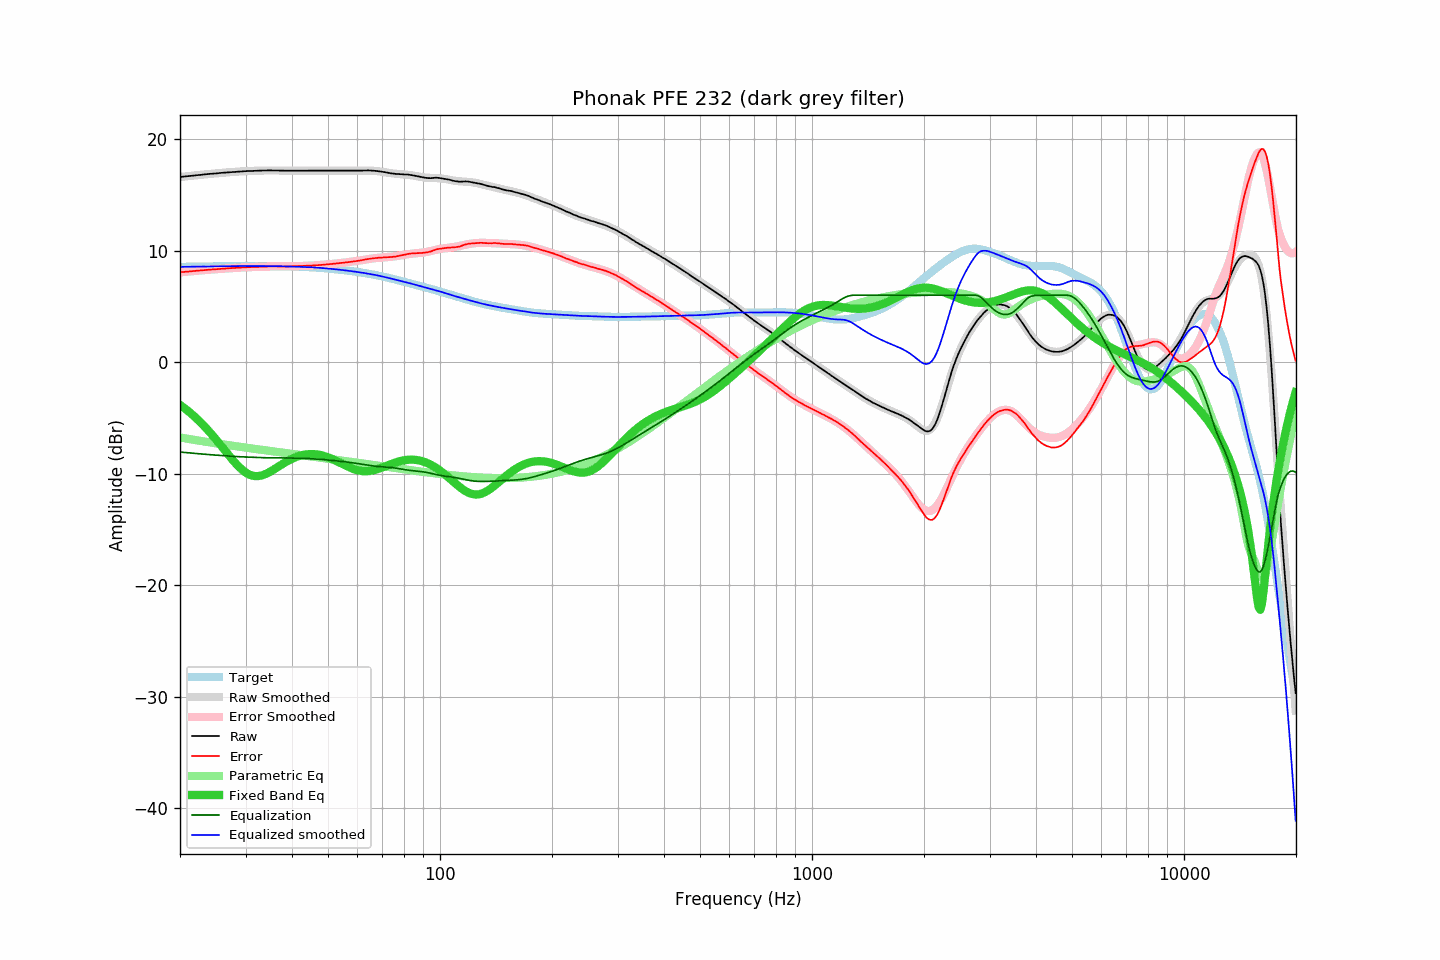

Source data for this figure (header and first rows):
frequency, raw, error, smoothed, error_smoothed, equalization, parametric_eq, equalized_raw, equalized_smoothed, target
20.00, 16.61, 8.06, 16.60, 8.06, -8.06, -3.83, 8.55, 8.54, 8.54
20.20, 16.62, 8.07, 16.62, 8.07, -8.07, -3.94, 8.54, 8.55, 8.55
20.40, 16.64, 8.09, 16.63, 8.09, -8.09, -4.04, 8.55, 8.55, 8.55
20.61, 16.65, 8.10, 16.65, 8.10, -8.10, -4.15, 8.55, 8.55, 8.55
20.81, 16.67, 8.11, 16.67, 8.11, -8.11, -4.26, 8.55, 8.55, 8.55
21.02, 16.68, 8.12, 16.68, 8.13, -8.13, -4.38, 8.55, 8.55, 8.56
21.23, 16.70, 8.14, 16.70, 8.14, -8.14, -4.50, 8.56, 8.56, 8.56
21.44, 16.71, 8.15, 16.71, 8.15, -8.15, -4.62, 8.55, 8.56, 8.56
21.66, 16.73, 8.16, 16.73, 8.17, -8.17, -4.75, 8.56, 8.56, 8.56
21.87, 16.74, 8.17, 16.74, 8.18, -8.18, -4.87, 8.56, 8.56, 8.56
22.09, 16.76, 8.19, 16.76, 8.19, -8.19, -5.01, 8.57, 8.57, 8.57
22.31, 16.77, 8.20, 16.77, 8.20, -8.20, -5.14, 8.56, 8.57, 8.57
22.54, 16.79, 8.22, 16.79, 8.22, -8.22, -5.28, 8.57, 8.57, 8.57
22.76, 16.80, 8.23, 16.80, 8.23, -8.23, -5.43, 8.57, 8.57, 8.57
22.99, 16.82, 8.24, 16.82, 8.24, -8.24, -5.57, 8.58, 8.57, 8.57
23.22, 16.83, 8.25, 16.83, 8.25, -8.25, -5.72, 8.57, 8.58, 8.58
23.45, 16.85, 8.27, 16.84, 8.27, -8.27, -5.87, 8.58, 8.58, 8.58
23.69, 16.86, 8.28, 16.86, 8.28, -8.28, -6.03, 8.58, 8.58, 8.58
23.92, 16.88, 8.29, 16.87, 8.29, -8.29, -6.19, 8.59, 8.58, 8.58
24.16, 16.89, 8.30, 16.88, 8.30, -8.30, -6.35, 8.59, 8.58, 8.58
24.40, 16.90, 8.31, 16.90, 8.31, -8.31, -6.52, 8.59, 8.59, 8.59
24.65, 16.91, 8.32, 16.91, 8.32, -8.32, -6.69, 8.59, 8.59, 8.59
24.89, 16.92, 8.33, 16.92, 8.33, -8.33, -6.86, 8.59, 8.59, 8.59
25.14, 16.94, 8.34, 16.94, 8.34, -8.34, -7.04, 8.59, 8.59, 8.59
25.39, 16.95, 8.35, 16.95, 8.35, -8.35, -7.21, 8.59, 8.60, 8.60
25.65, 16.96, 8.36, 16.96, 8.36, -8.36, -7.39, 8.59, 8.60, 8.60
25.91, 16.98, 8.38, 16.97, 8.37, -8.37, -7.57, 8.60, 8.60, 8.60
26.16, 16.99, 8.38, 16.99, 8.38, -8.38, -7.75, 8.60, 8.60, 8.60
26.43, 17.00, 8.39, 17.00, 8.39, -8.39, -7.93, 8.60, 8.60, 8.60
26.69, 17.01, 8.40, 17.01, 8.40, -8.40, -8.11, 8.60, 8.61, 8.61
26.96, 17.03, 8.42, 17.02, 8.42, -8.42, -8.29, 8.61, 8.61, 8.61
27.23, 17.04, 8.43, 17.03, 8.42, -8.42, -8.47, 8.61, 8.61, 8.61
27.50, 17.05, 8.44, 17.05, 8.43, -8.43, -8.64, 8.61, 8.61, 8.61
27.77, 17.06, 8.44, 17.06, 8.44, -8.44, -8.81, 8.61, 8.61, 8.61
28.05, 17.07, 8.45, 17.07, 8.45, -8.45, -8.98, 8.61, 8.61, 8.61
28.33, 17.08, 8.46, 17.08, 8.46, -8.46, -9.14, 8.62, 8.62, 8.62
28.62, 17.09, 8.47, 17.09, 8.47, -8.47, -9.29, 8.62, 8.62, 8.62
28.90, 17.10, 8.48, 17.10, 8.48, -8.48, -9.43, 8.62, 8.62, 8.62
29.19, 17.11, 8.49, 17.10, 8.48, -8.48, -9.57, 8.62, 8.62, 8.62
29.48, 17.11, 8.49, 17.11, 8.49, -8.49, -9.69, 8.62, 8.62, 8.62
29.78, 17.12, 8.50, 17.12, 8.50, -8.50, -9.80, 8.62, 8.62, 8.62
30.08, 17.13, 8.51, 17.13, 8.51, -8.51, -9.91, 8.62, 8.62, 8.62
30.38, 17.14, 8.52, 17.13, 8.51, -8.51, -9.99, 8.63, 8.62, 8.62
30.68, 17.14, 8.52, 17.14, 8.52, -8.52, -10.07, 8.62, 8.62, 8.62
30.99, 17.15, 8.53, 17.14, 8.52, -8.52, -10.13, 8.62, 8.62, 8.62
31.30, 17.15, 8.53, 17.15, 8.53, -8.53, -10.17, 8.62, 8.62, 8.62
31.61, 17.16, 8.54, 17.15, 8.54, -8.54, -10.20, 8.62, 8.62, 8.62
31.93, 17.16, 8.54, 17.16, 8.54, -8.54, -10.22, 8.62, 8.62, 8.62
32.24, 17.16, 8.54, 17.17, 8.55, -8.55, -10.22, 8.61, 8.62, 8.62
32.57, 17.17, 8.55, 17.17, 8.55, -8.55, -10.21, 8.61, 8.62, 8.62
32.89, 17.18, 8.56, 17.18, 8.56, -8.56, -10.18, 8.62, 8.62, 8.62
33.22, 17.18, 8.56, 17.18, 8.56, -8.56, -10.15, 8.61, 8.62, 8.62
33.55, 17.19, 8.57, 17.18, 8.57, -8.57, -10.10, 8.62, 8.62, 8.62
33.89, 17.19, 8.57, 17.19, 8.57, -8.57, -10.04, 8.62, 8.62, 8.62
34.23, 17.19, 8.57, 17.19, 8.57, -8.57, -9.98, 8.61, 8.61, 8.62
34.57, 17.20, 8.58, 17.19, 8.58, -8.58, -9.90, 8.62, 8.61, 8.61
34.92, 17.20, 8.59, 17.19, 8.58, -8.58, -9.82, 8.62, 8.61, 8.61
35.27, 17.20, 8.59, 17.19, 8.58, -8.58, -9.74, 8.62, 8.61, 8.61
35.62, 17.19, 8.58, 17.19, 8.58, -8.58, -9.65, 8.61, 8.61, 8.61
35.97, 17.19, 8.58, 17.19, 8.58, -8.58, -9.56, 8.61, 8.61, 8.61
... 635 more rows
